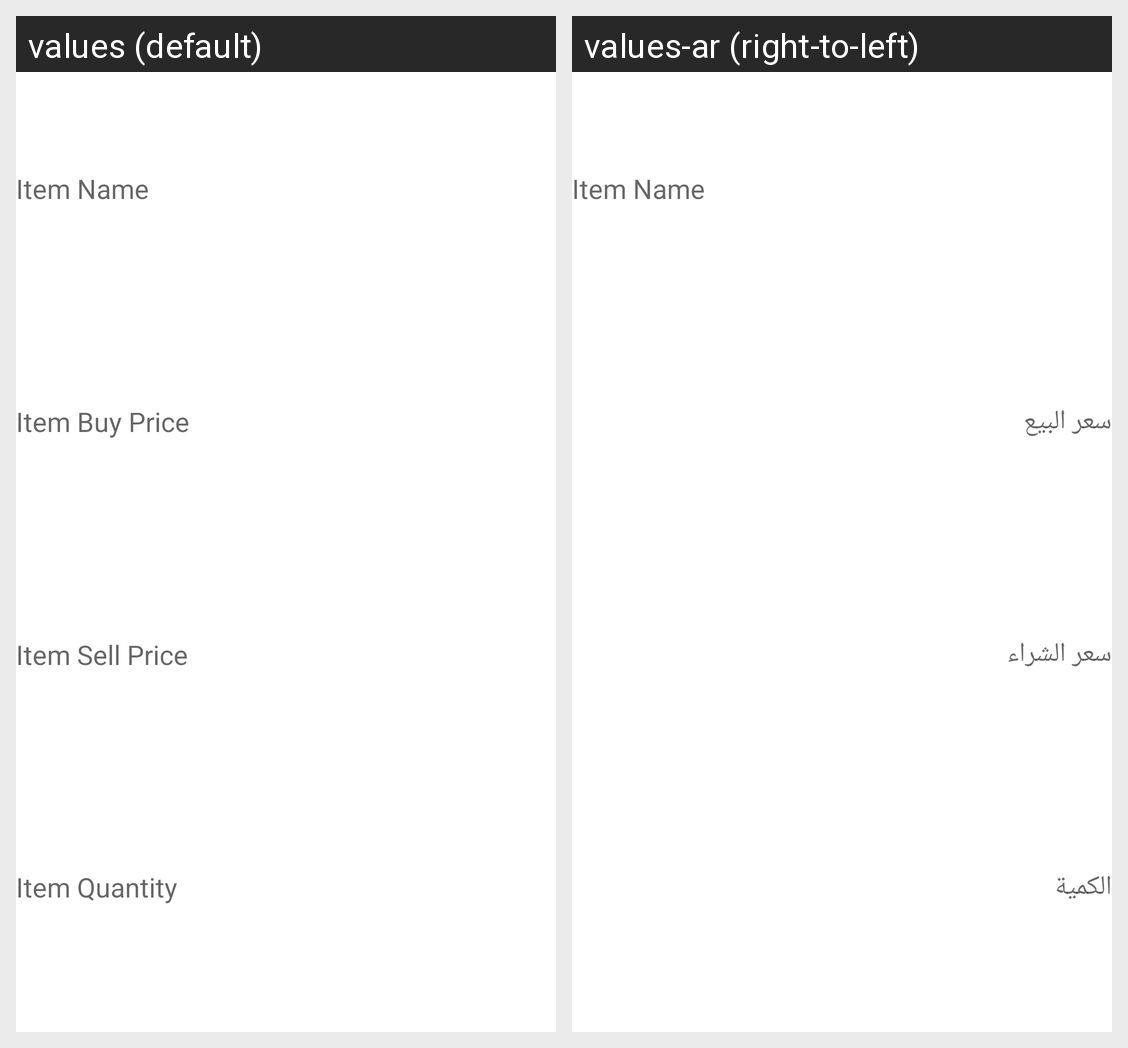

Here is an Android app screen in its default locale and in the app's own translations. Write out the translated-string differences for the strings that appear on this screen.
Android screen res/layout/activity_add_item.xml rendered under 2 locales, left to right: values (default), values-ar (right-to-left). Device: Nexus 5 (rendered at 1080×1920; each locale shown at half size, 540×960, under a caption strip naming it); theme Theme.ElHamd.
Strings drawn on this screen, with the default value and each locale's value (text and hints the layout hard-codes, and strings that could not be matched under every locale, appear in the picture but are not listed):

item_name
  values: Item Name
  values-ar: Item Name

item_buy_price
  values: Item Buy Price
  values-ar: سعر البيع

item_sell_price
  values: Item Sell Price
  values-ar: سعر الشراء

item_quantity
  values: Item Quantity
  values-ar: الكمية
